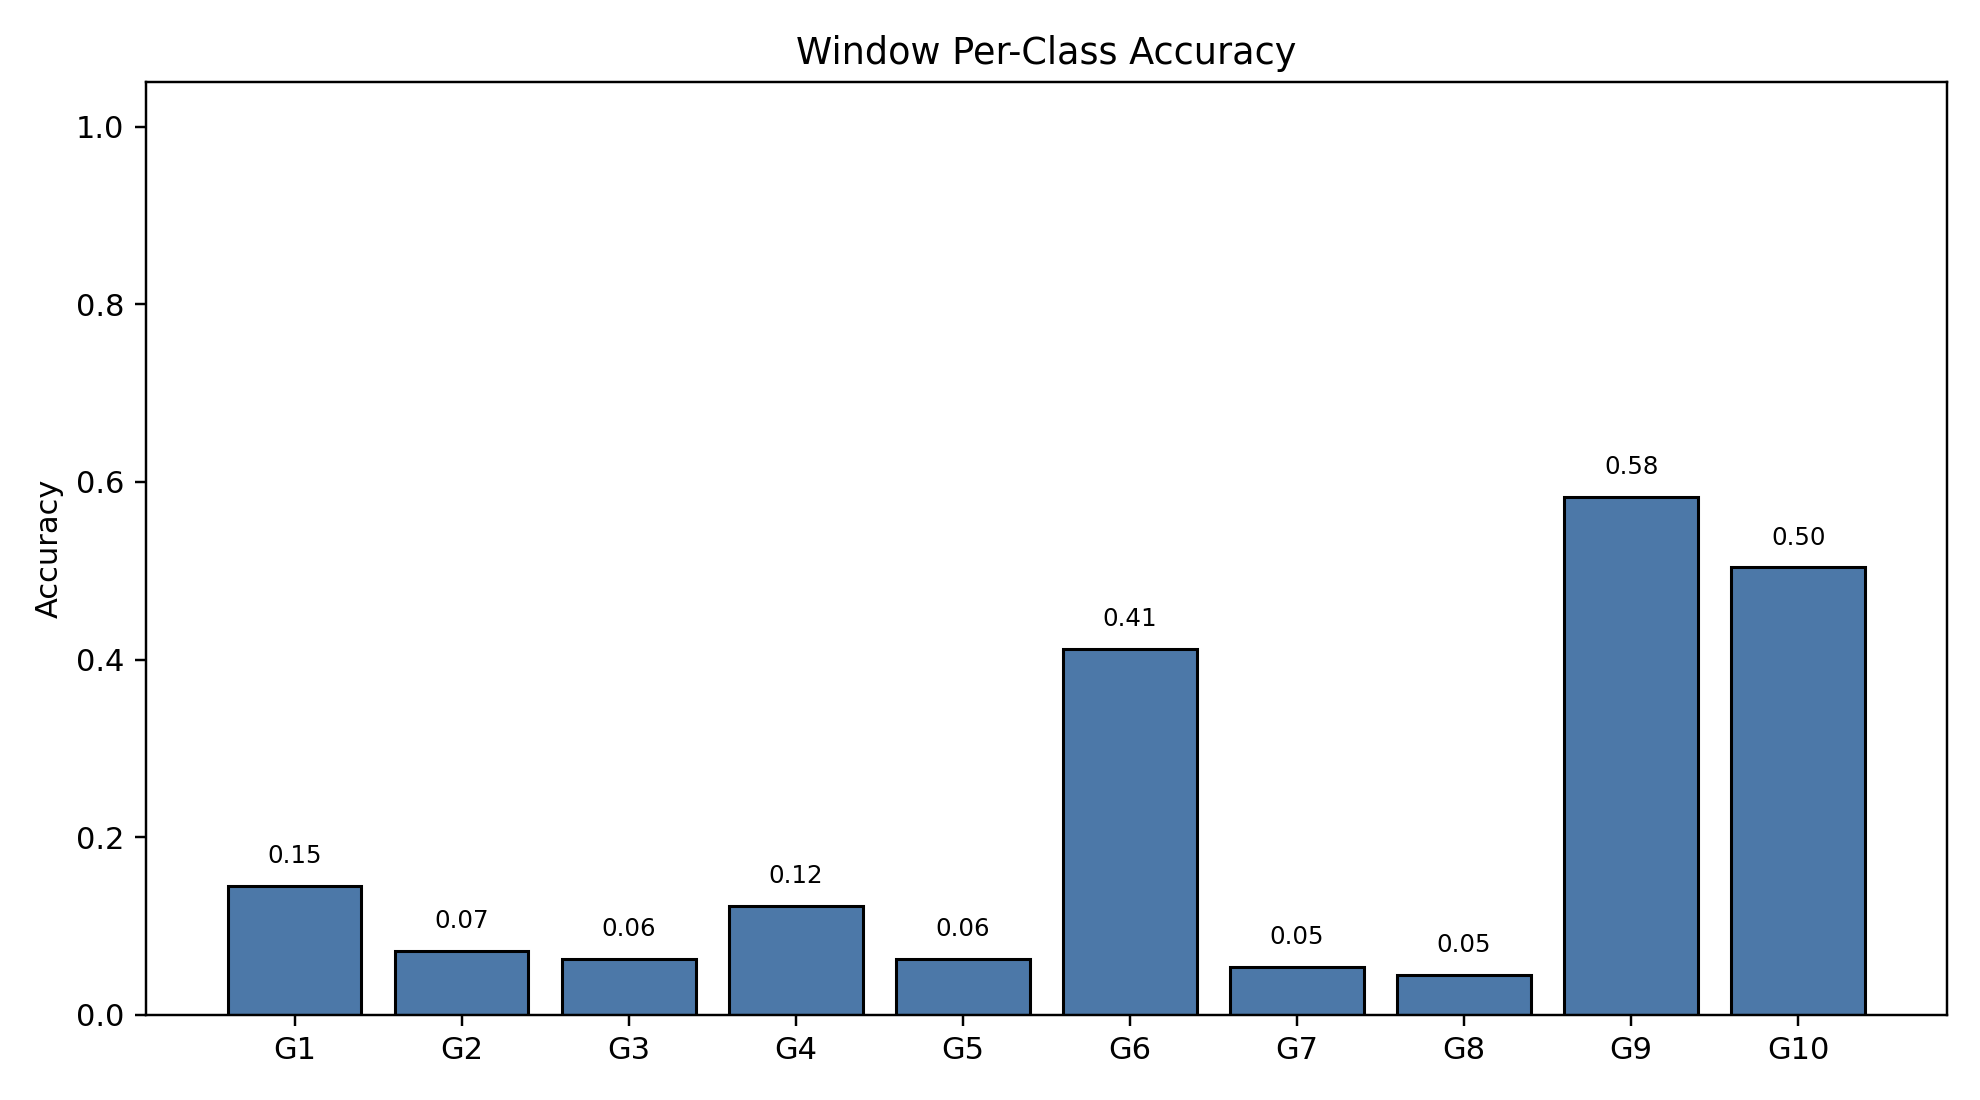

Values plotted in this chart, from the file beside it:
class_index, gesture_id, support, correct, accuracy
0, 1, 791, 115, 0.1454
1, 2, 692, 50, 0.07225
2, 3, 766, 48, 0.06266
3, 4, 743, 91, 0.1225
4, 5, 735, 46, 0.06259
5, 6, 763, 314, 0.4115
6, 7, 755, 41, 0.0543
7, 8, 706, 32, 0.04533
8, 9, 688, 401, 0.5828
9, 10, 683, 344, 0.5037
